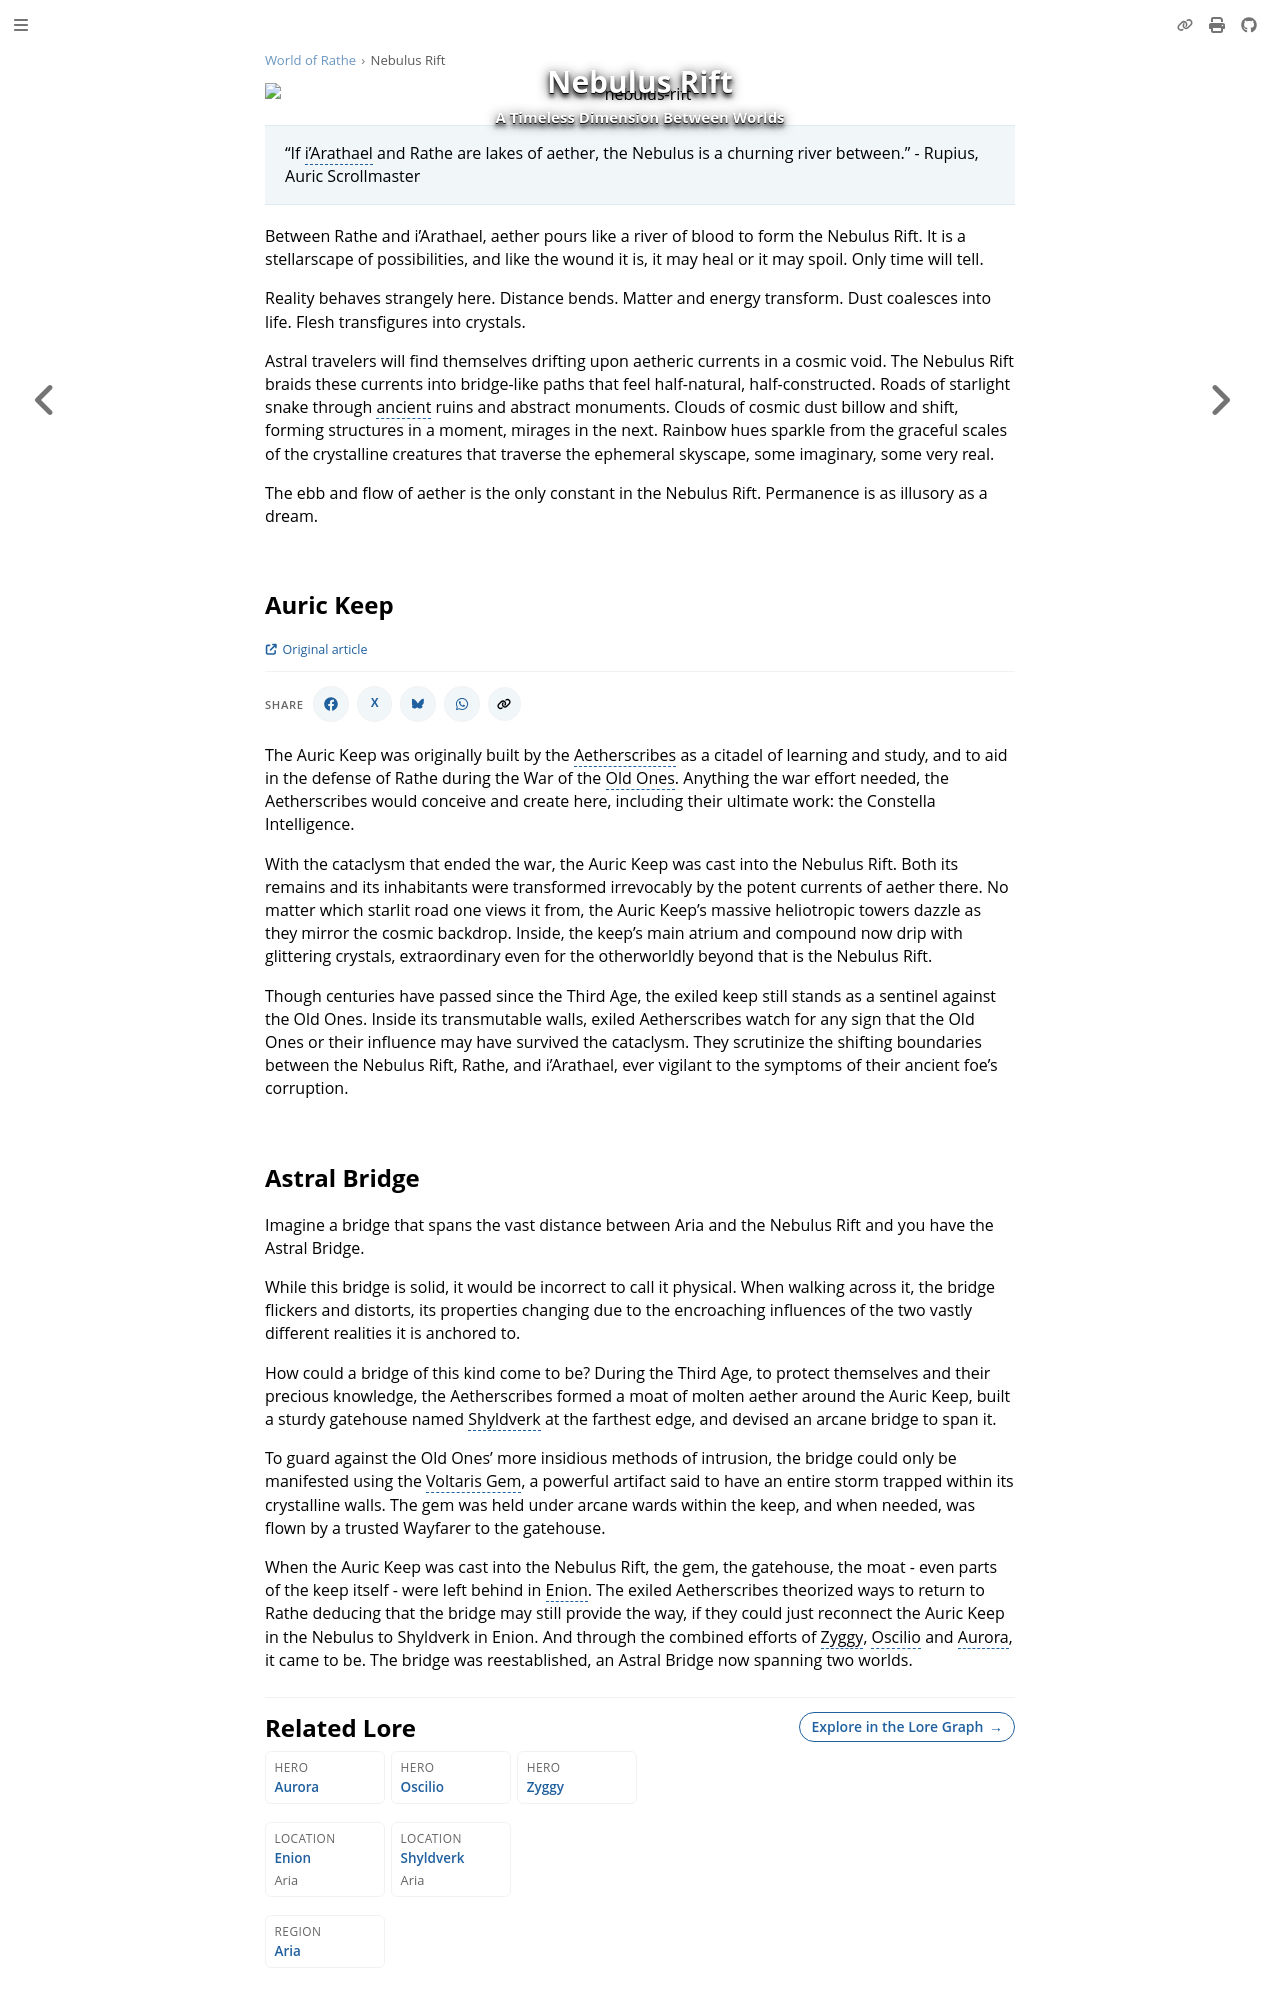

repository: nathaneastwood/fablore · page: world-of-rathe/nebulus-rift.html · generator: mdbook

<div class="image-title-overlay">
  <img src="https://d2hl7maqck52px.cloudfront.net/world-of-rathe/nebulus-rift/nebulus-rift.webp" alt="nebulus-rift">
  <div class="overlay-text">
    <h1>Nebulus Rift</h1>
    <h2>A Timeless Dimension Between Worlds</h2>
  </div>
</div>

> "If i'Arathael and Rathe are lakes of aether, the Nebulus is a churning river between." - Rupius, Auric Scrollmaster

Between Rathe and i'Arathael, aether pours like a river of blood to form the Nebulus Rift. It is a stellarscape of possibilities, and like the wound it is, it may heal or it may spoil. Only time will tell.

Reality behaves strangely here. Distance bends. Matter and energy transform. Dust coalesces into life. Flesh transfigures into crystals.

Astral travelers will find themselves drifting upon aetheric currents in a cosmic void. The Nebulus Rift braids these currents into bridge-like paths that feel half-natural, half-constructed. Roads of starlight snake through ancient ruins and abstract monuments. Clouds of cosmic dust billow and shift, forming structures in a moment, mirages in the next. Rainbow hues sparkle from the graceful scales of the crystalline creatures that traverse the ephemeral skyscape, some imaginary, some very real.

The ebb and flow of aether is the only constant in the Nebulus Rift. Permanence is as illusory as a dream.

## Auric Keep

The Auric Keep was originally built by the Aetherscribes as a citadel of learning and study, and to aid in the defense of Rathe during the War of the Old Ones. Anything the war effort needed, the Aetherscribes would conceive and create here, including their ultimate work: the Constella Intelligence.

With the cataclysm that ended the war, the Auric Keep was cast into the Nebulus Rift. Both its remains and its inhabitants were transformed irrevocably by the potent currents of aether there. No matter which starlit road one views it from, the Auric Keep's massive heliotropic towers dazzle as they mirror the cosmic backdrop. Inside, the keep's main atrium and compound now drip with glittering crystals, extraordinary even for the otherworldly beyond that is the Nebulus Rift.

Though centuries have passed since the Third Age, the exiled keep still stands as a sentinel against the Old Ones. Inside its transmutable walls, exiled Aetherscribes watch for any sign that the Old Ones or their influence may have survived the cataclysm. They scrutinize the shifting boundaries between the Nebulus Rift, Rathe, and i'Arathael, ever vigilant to the symptoms of their ancient foe's corruption.
